20-way image classification set "medicine_boxes_split" from GitHub (satwikug25/AML_Proj); label vocabulary: acetaminophen, albuterol, amlodipine, amoxicillin, aspirin, atorvastatin, azithromycin, cetirizine, clopidogrel, furosemide, ibuprofen, levothyroxine, lisinopril, loratadine, losartan, metformin, naproxen, omeprazole, pantoprazole, simvastatin.

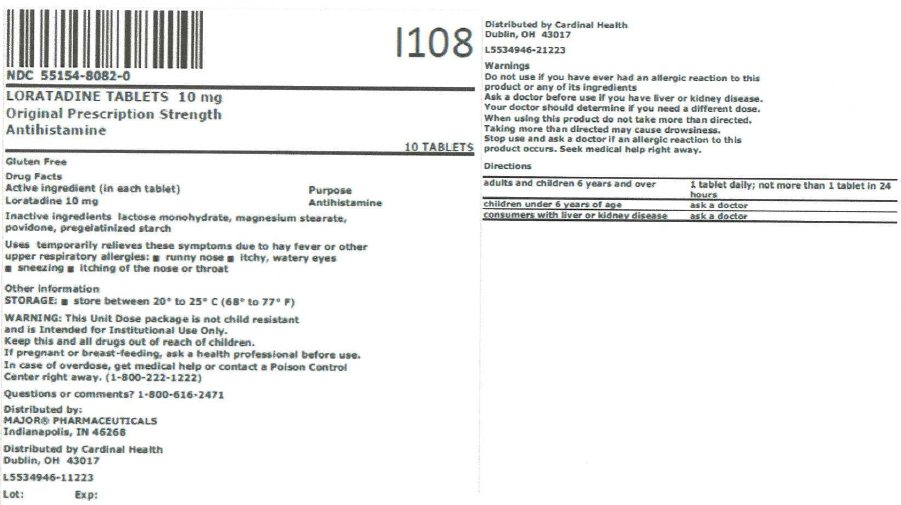
Label: loratadine

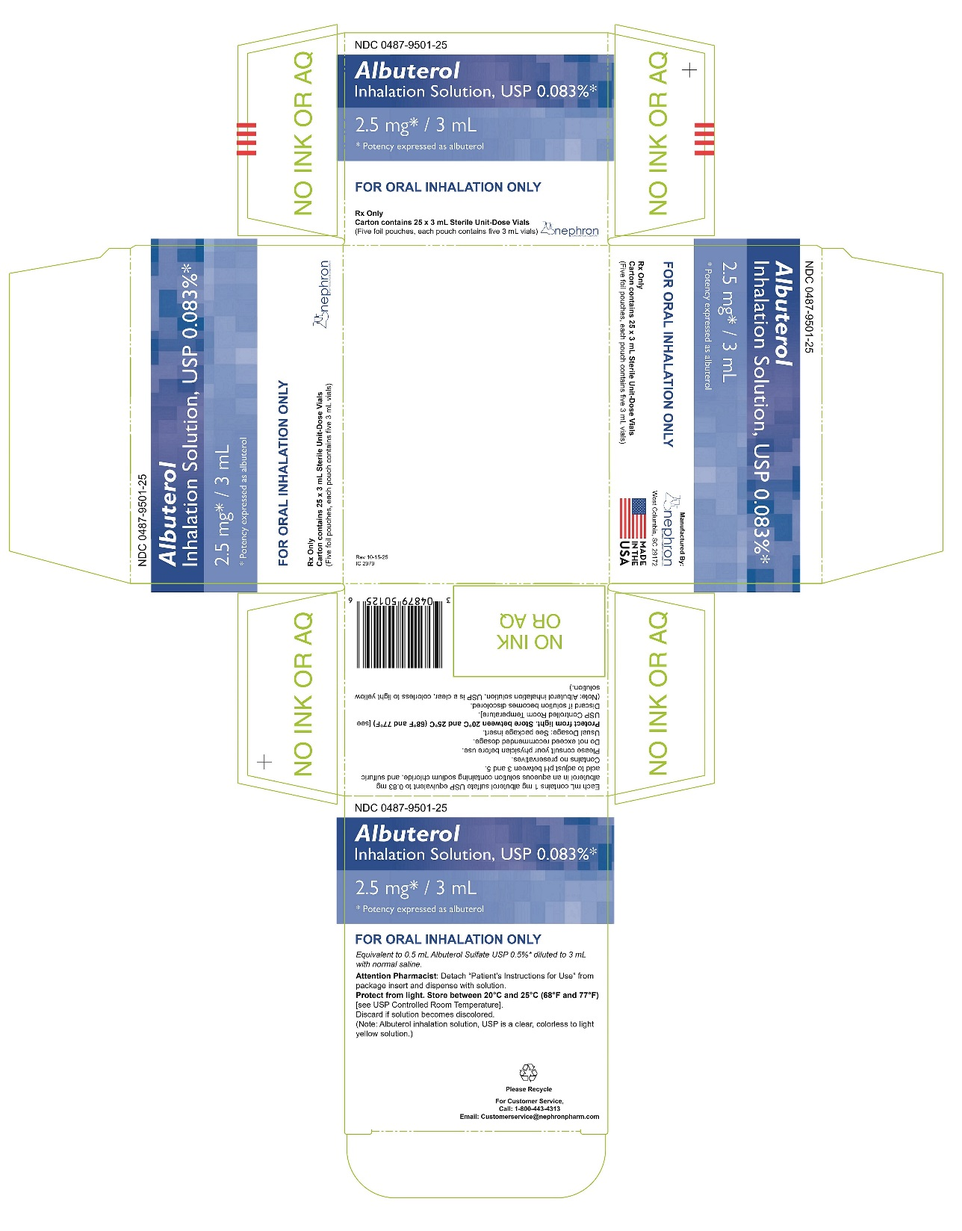
Label: albuterol

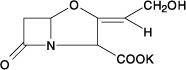
Label: amoxicillin

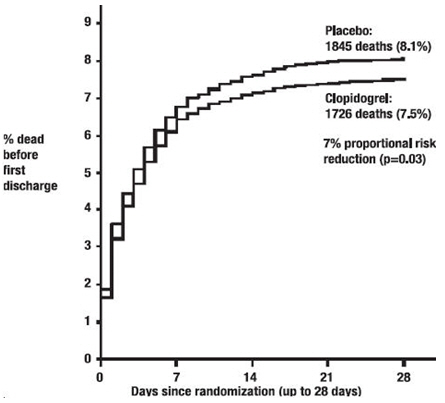
Label: clopidogrel

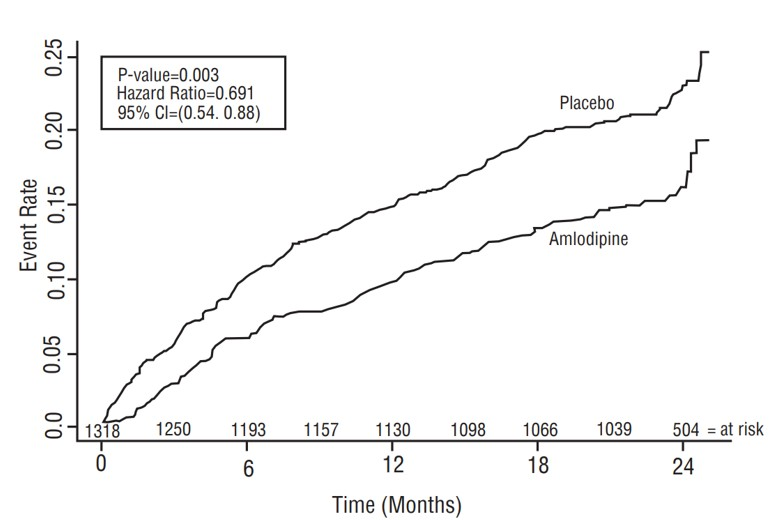
Label: amlodipine

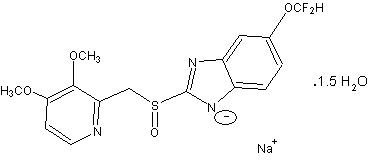
Label: pantoprazole
